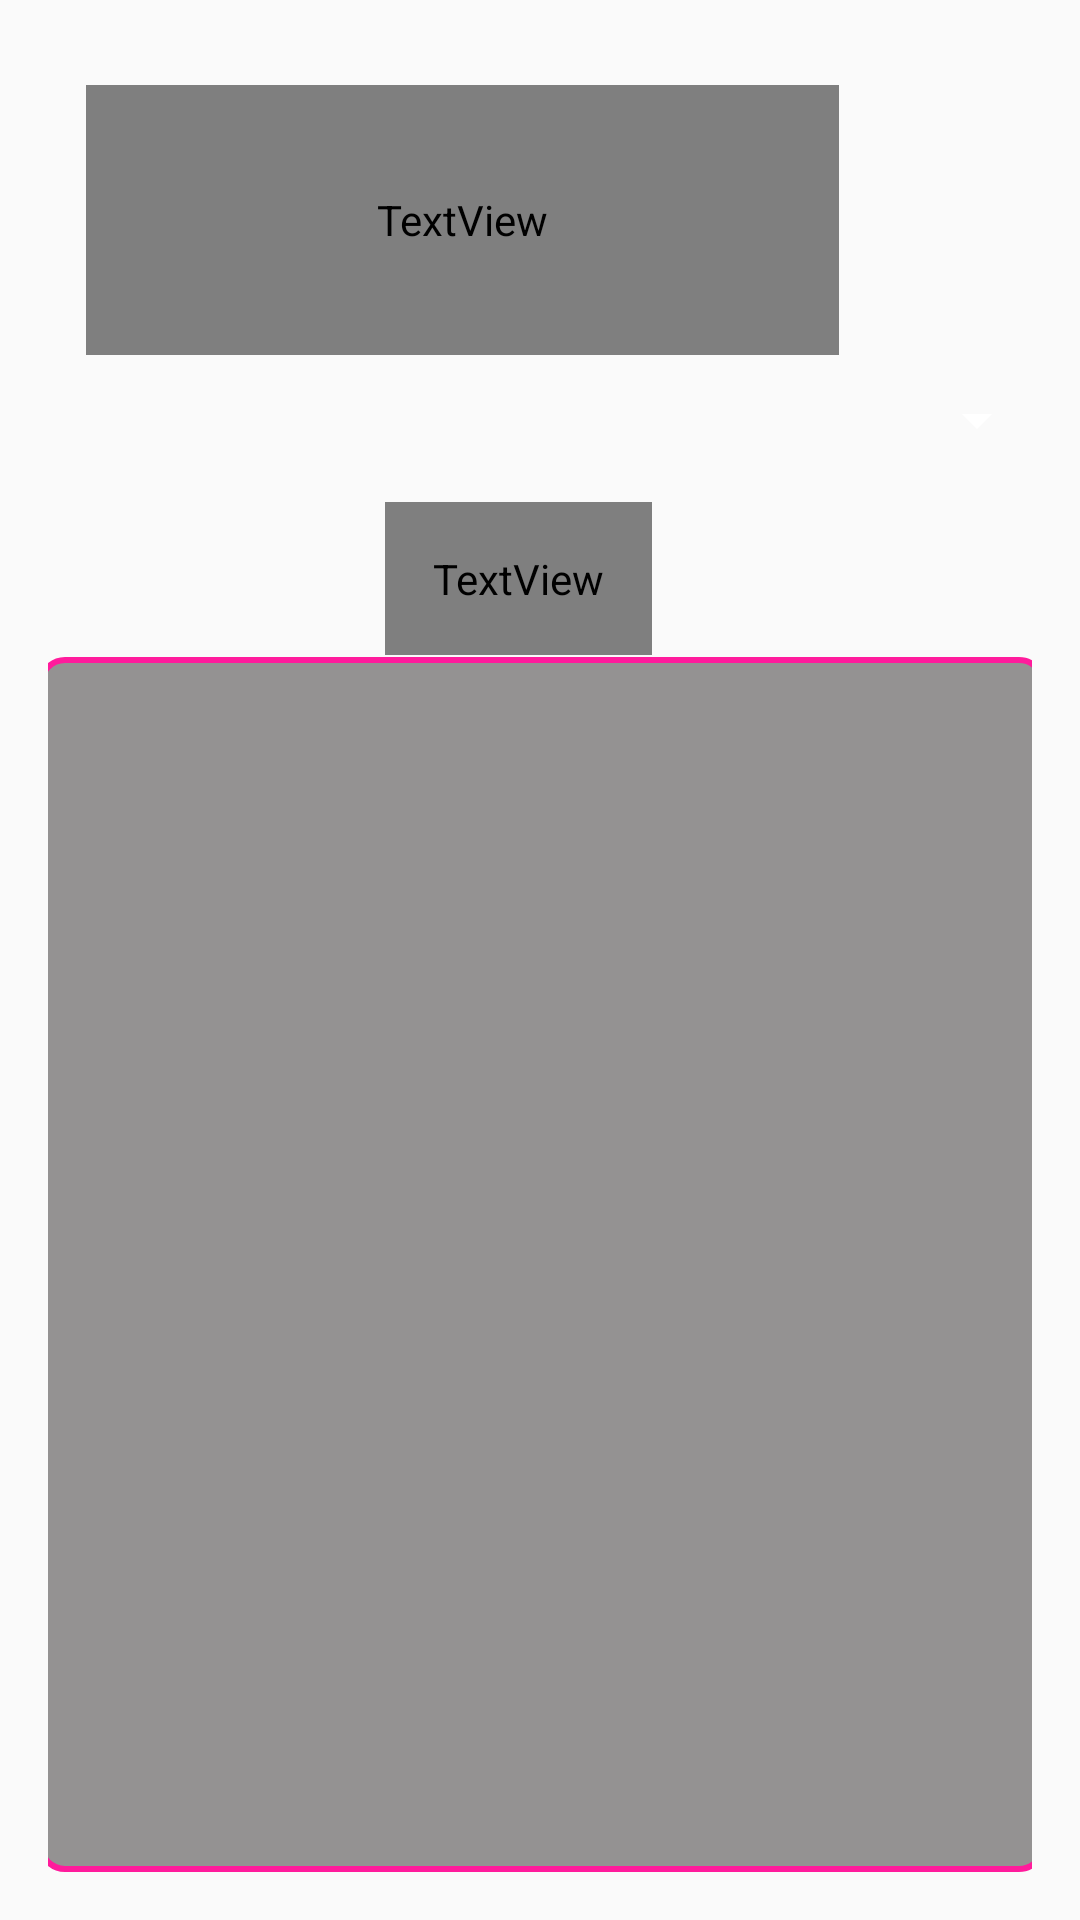

This screen was rendered from an Android layout file. Write that file and the resources it references.
<!-- AndroidManifest.xml: application theme Theme.Newinked -->
<!-- res/layout/buscador_activity.xml -->
<?xml version="1.0" encoding="utf-8"?>
<androidx.constraintlayout.widget.ConstraintLayout xmlns:android="http://schemas.android.com/apk/res/android"
    xmlns:app="http://schemas.android.com/apk/res-auto"
    xmlns:tools="http://schemas.android.com/tools"
    android:layout_width="match_parent"
    android:layout_height="match_parent"
    android:background="@color/common_google_signin_btn_text_light_pressed"
    android:padding="16dp"
    tools:context=".MainActivity">

    <TextView
        android:id="@+id/titleTextView"
        android:layout_width="251dp"
        android:layout_height="90dp"
        android:background="@drawable/about_container_background"
        android:fontFamily="@font/roboto_medium"
        android:padding="16dp"
        android:text="@string/explora"
        android:textAppearance="@style/TextAppearance.AppCompat.Body1"
        android:textColor="#FF1B9C"
        android:textSize="40sp"
        app:layout_constraintBottom_toBottomOf="parent"
        app:layout_constraintEnd_toEndOf="parent"
        app:layout_constraintHorizontal_bias="0.164"
        app:layout_constraintStart_toStartOf="parent"
        app:layout_constraintTop_toTopOf="parent"
        app:layout_constraintVertical_bias="0.024" />

    <Spinner
        android:id="@+id/categorySpinner"
        android:layout_width="338dp"
        android:layout_height="53dp"
        android:backgroundTint="@color/button_default_color"
        android:foreground="@drawable/about_textview_background"
        app:layout_constraintBottom_toBottomOf="parent"
        app:layout_constraintEnd_toEndOf="parent"
        app:layout_constraintHorizontal_bias="0.493"
        app:layout_constraintStart_toStartOf="parent"
        app:layout_constraintTop_toTopOf="parent"
        app:layout_constraintVertical_bias="0.176" />

    <GridView

        android:id="@+id/photoGridView"
        android:layout_width="336dp"
        android:layout_height="405dp"
        android:background="@drawable/about_textview_background"
        android:numColumns="3"
        android:columnWidth="100dp"
        android:horizontalSpacing="10dp"
        app:layout_constraintBottom_toBottomOf="parent"
        app:layout_constraintEnd_toEndOf="parent"
        app:layout_constraintHorizontal_bias="0.493"
        app:layout_constraintStart_toStartOf="parent"
        app:layout_constraintTop_toBottomOf="@+id/categorySpinner"
        app:layout_constraintVertical_bias="1.0"

        />
    <TextView
        android:id="@+id/textView"
        android:layout_width="wrap_content"
        android:layout_height="wrap_content"
        android:fontFamily="@font/roboto_medium"
        android:padding="16dp"
        android:text="@string/click_en_la_foto_para_ver_el_perfil_del_tatuador"
        android:textColor="@color/button_default_color"
        app:layout_constraintBottom_toTopOf="@+id/photoGridView"
        app:layout_constraintEnd_toEndOf="parent"
        app:layout_constraintHorizontal_bias="0.47"
        app:layout_constraintStart_toStartOf="parent"
        app:layout_constraintTop_toBottomOf="@+id/categorySpinner" />

</androidx.constraintlayout.widget.ConstraintLayout>
<!-- resources referenced by this layout -->
<resources>
  <color name="button_default_color">#FFFFFF</color>
  <!-- drawable about_container_background (drawable) -->
  <shape xmlns:tools="http://schemas.android.com/tools"
      xmlns:android="http://schemas.android.com/apk/res/android"
      tools:ignore="ExtraText">
      <solid android:color="@color/transparent" /> 
      <corners android:radius="8dp" /> 
      <stroke
          android:width="1dp"
      android:color="#FF1B9C" />
  </shape>
  <!-- drawable about_textview_background (drawable) -->
  <?xml version="1.0" encoding="utf-8"?>
  <shape xmlns:android="http://schemas.android.com/apk/res/android">
      <solid android:color="#80302C2C" /> 
      <corners android:radius="8dp" /> 
      <stroke
          android:color="#FF1B9C"
          android:width="2dp" />
  </shape>
  <string name="click_en_la_foto_para_ver_el_perfil_del_tatuador">Click en la foto para ver el perfil del tatuador</string>
  <string name="explora">Explora...</string>
  <style name="Theme.Newinked" parent="Base.Theme.Newinked" />
  <color name="transparent">#00000000</color>
  <style name="Base.Theme.Newinked" parent="Theme.AppCompat.Light.NoActionBar">
          
          
      </style>
</resources>
